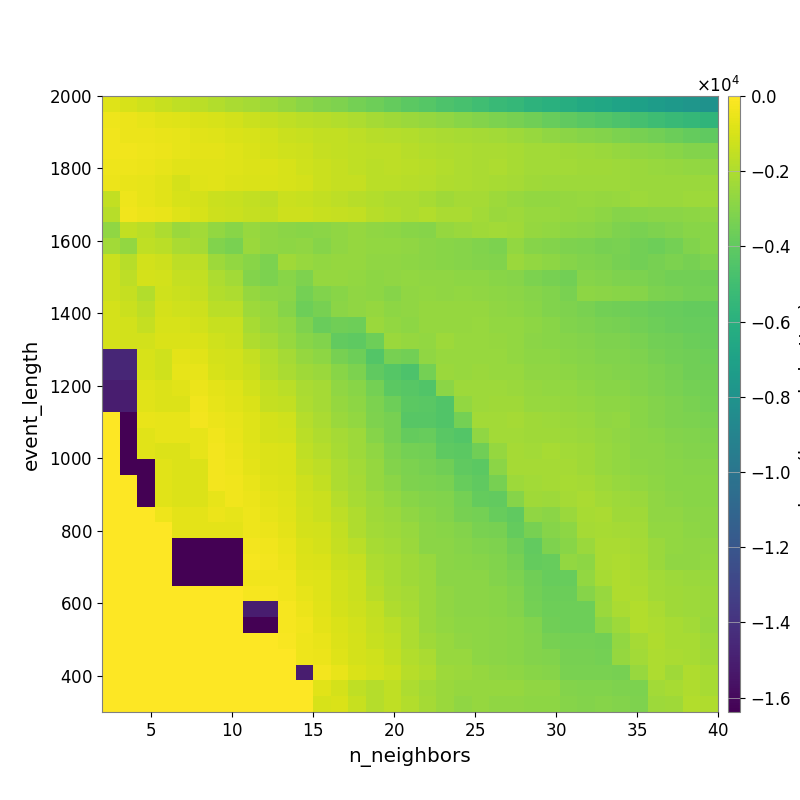

The table this chart was drawn from, first rows:
-7.815526412021054057e+02, -9.801526358847704614e+02, -1.188638594516214653e+03, -1.347557859976526515e+03, -1.536400733369834370e+03, -1.711318308816550825e+03, -1.869607431660521797e+03, -2.049723022320343262e+03, -2.232778150785296475e+03, -2.425031539051528853e+03, -2.620967206519112551e+03, -2.832401955608672779e+03, -3.013487286820976806e+03, -3.186583725591974144e+03, -3.398914803728162042e+03, -3.619373861064268567e+03, -3.890637921976601774e+03, -4.146911442445805733e+03, -4.350902678750602718e+03, -4.579273207506922517e+03, -4.796371302839253985e+03, -5.040583374039925729e+03, -5.255248105826269239e+03, -5.479993280883892112e+03
-4.171852383749270530e+02, -5.084689897240152732e+02, -6.149385781501173369e+02, -7.243890515724838224e+02, -7.980749290576563908e+02, -8.981812970749228953e+02, -1.010792210613336238e+03, -1.149292015289719529e+03, -1.323056728274985971e+03, -1.431881788492326450e+03, -1.565117463242303302e+03, -1.699531610320418167e+03, -1.790080165073053422e+03, -1.911528813841901638e+03, -2.017168475002730020e+03, -2.183446396060419374e+03, -2.305303629064512279e+03, -2.468312377067406942e+03, -2.580476331779384509e+03, -2.725341361208864328e+03, -2.902506511192945709e+03, -3.044669313648652405e+03, -3.222875829994190553e+03, -3.380820968403844745e+03
-3.803911094068713510e+02, -4.486717816232022074e+02, -4.764249904038948671e+02, -5.593401372863379493e+02, -6.227632384392099993e+02, -7.258624259949338011e+02, -8.268344053991767169e+02, -9.067600991293051038e+02, -1.017669851598041419e+03, -1.141622413900088986e+03, -1.286724626912745634e+03, -1.395328203376029705e+03, -1.477349348183724260e+03, -1.515880494141598547e+03, -1.627173600045537114e+03, -1.763990006968374701e+03, -1.793382766747871983e+03, -1.894499817535986722e+03, -2.003246979990875388e+03, -2.082052962895003020e+03, -2.118513795259797917e+03, -2.189590107592344339e+03, -2.257834312043855334e+03, -2.382068612100125847e+03
-3.268979555617857500e+02, -3.825142041332427425e+02, -4.393203820866112892e+02, -5.105281422989220346e+02, -5.896126558439377732e+02, -6.451081169691725563e+02, -6.958957457404071647e+02, -7.985016295587588502e+02, -9.262337664322802766e+02, -1.028622060459775412e+03, -1.191771706670936737e+03, -1.272622428864322956e+03, -1.410179214983249722e+03, -1.505754794615675792e+03, -1.546250093844895900e+03, -1.662830682177412200e+03, -1.625422340906770160e+03, -1.750754797733591431e+03, -1.890598171387175171e+03, -1.945481901709314570e+03, -2.020157892806407290e+03, -2.050132335527452142e+03, -2.093571385042201200e+03, -2.137214020921093834e+03
-3.843133019349710935e+02, -4.294556630566822264e+02, -5.031503850540799476e+02, -5.847478355897632127e+02, -7.529478477447366913e+02, -7.178633680105406256e+02, -7.315436250678793613e+02, -7.961125822764651048e+02, -8.327652052405022687e+02, -8.761429461347811412e+02, -9.674723534846274333e+02, -1.154287433677064655e+03, -1.312744390725105859e+03, -1.465699023765041375e+03, -1.549132742386632572e+03, -1.709367658799833407e+03, -1.602007979101896353e+03, -1.673514092651953888e+03, -1.782478901709247566e+03, -1.873506457816353304e+03, -2.025505367738674295e+03, -2.065465539996846474e+03, -2.002947236691878743e+03, -2.145149412998511707e+03
-5.045681255073171769e+02, -5.152891493737643032e+02, -6.169870379108381258e+02, -7.338025107522880717e+02, -1.055402844443246295e+03, -8.211789061748552285e+02, -7.633849304845338111e+02, -8.519333985798135700e+02, -9.487898653814374939e+02, -8.991684903072761017e+02, -1.009869509350826888e+03, -1.065956239986552418e+03, -1.319722120447750058e+03, -1.468669660916771591e+03, -1.467595165046855982e+03, -1.683371619420682464e+03, -1.695988918177524738e+03, -1.766810647167008028e+03, -1.823024675251959707e+03, -1.943496211028757443e+03, -1.992003078362411316e+03, -2.083170396328541301e+03, -2.161077938071650806e+03, -2.220325854329907543e+03
-1.496590099441270922e+03, -4.225560034847163706e+02, -6.221746172100447438e+02, -7.391274780398342727e+02, -1.009873200480385094e+03, -1.049751038307087128e+03, -1.297075647113870900e+03, -1.384026323326800366e+03, -1.525880624073728995e+03, -1.618146378511553166e+03, -1.282062812685052904e+03, -1.350548556295382696e+03, -1.489847585660653749e+03, -1.621629301442033238e+03, -1.789997091356244482e+03, -1.898232526573770429e+03, -2.038598218871425843e+03, -1.987942944977855177e+03, -2.138895975621448088e+03, -2.317334343329197964e+03, -2.194818394219648326e+03, -2.217633555635030007e+03, -2.370149512337649867e+03, -2.505650783157509977e+03
-1.743864748003027898e+03, -3.489133977619941334e+02, -4.892499483138477103e+02, -5.728170418378523436e+02, -8.290696445042323148e+02, -9.763733030082462392e+02, -1.227646256201908045e+03, -1.333746835817655892e+03, -1.454211497872690416e+03, -1.525349025868960098e+03, -1.216138221606415982e+03, -1.232980385373233503e+03, -1.377768887671049470e+03, -1.438806887586182711e+03, -1.519340289332190423e+03, -1.780715934481794420e+03, -1.877743277688806529e+03, -2.009981383601700145e+03, -1.875492648694014406e+03, -2.088511956500437464e+03, -2.106311581938615745e+03, -2.297107453753397294e+03, -2.490956449767407776e+03, -2.412877380214368713e+03
-2.695088144203312368e+03, -1.520450025922666327e+03, -1.722828044782428378e+03, -2.004650920825073854e+03, -2.455428704277049746e+03, -2.286347584454416392e+03, -2.669152716427473479e+03, -2.932166566910978872e+03, -2.548709560807917114e+03, -2.743164717344367546e+03, -2.872907218679523339e+03, -2.908469102801428107e+03, -2.825946393685846942e+03, -2.694037754421482987e+03, -2.610690090333158423e+03, -2.740329056826115902e+03, -2.809902621705159163e+03, -2.896877270123921789e+03, -2.993475252187025035e+03, -2.582124855040813600e+03, -2.494481703206894963e+03, -2.311900728254232490e+03, -2.246662153423831114e+03, -2.363589353321044655e+03
-2.269986757390298862e+03, -2.662459413391745784e+03, -1.555009203705600385e+03, -1.719991945468112590e+03, -2.054019753747067625e+03, -2.177295759325530980e+03, -3.091651953789767958e+03, -3.326265179122072368e+03, -2.457947753914966142e+03, -2.734056198313629920e+03, -2.787491088074127219e+03, -2.748972026260758867e+03, -2.971903653897347795e+03, -2.736370664275357740e+03, -2.580377284906322075e+03, -2.657929733393087645e+03, -2.658839119212348578e+03, -2.692784489782303353e+03, -2.864408351299641254e+03, -2.940909753712111069e+03, -2.951357218185657985e+03, -3.095946051742594136e+03, -3.247761688803506786e+03, -2.684071822385368705e+03
-1.320284310369893547e+03, -1.789461352467217921e+03, -1.145863008713673025e+03, -1.257911353556683707e+03, -1.605183431238969433e+03, -1.655200698583376834e+03, -2.386545622296890542e+03, -2.651815942384761001e+03, -2.932008290555152143e+03, -3.237561023241239127e+03, -2.361493257277504654e+03, -2.531859028889586625e+03, -2.656423010255557529e+03, -2.615859873589272411e+03, -2.600682407952060203e+03, -2.729738047037736123e+03, -2.712267991662810800e+03, -2.768670851062708152e+03, -2.872768617559612721e+03, -2.887635910845837316e+03, -2.950287492068702704e+03, -3.018163716490779734e+03, -3.107720950393891144e+03, -2.458625553878053324e+03
-1.258092030569653161e+03, -1.621661488428615939e+03, -1.078051198755003725e+03, -1.137142407261687140e+03, -1.446050008642559305e+03, -1.495385302812304417e+03, -2.028522903583667130e+03, -2.244737024987556651e+03, -3.045490674030194896e+03, -3.219392285923858253e+03, -2.902863192884045475e+03, -3.168062052875236532e+03, -2.574761040076579775e+03, -2.580801201252195824e+03, -2.668161621758797992e+03, -2.772034761919087487e+03, -2.726667968722330443e+03, -2.628806498634995023e+03, -2.712310422591514453e+03, -2.746925844482140292e+03, -2.767081060741674719e+03, -2.786422086464554468e+03, -2.907111693874287994e+03, -2.975552581651624223e+03
-1.258092030569653161e+03, -1.439996248796322561e+03, -1.900311525148585361e+03, -1.215918178630264720e+03, -1.315989139653489019e+03, -1.450015570058187905e+03, -1.871313755525117585e+03, -2.012308107165110641e+03, -2.621960865944286979e+03, -2.773698079930258245e+03, -2.850291360109252764e+03, -3.395907251306924081e+03, -3.085802874807398894e+03, -2.889528211102729529e+03, -2.730993867232678440e+03, -2.792498701157679534e+03, -2.992277759156586399e+03, -2.712766595615823007e+03, -2.670951393342865231e+03, -2.714237906430890234e+03, -2.685138288796606957e+03, -2.688653034751751420e+03, -2.802005730526967909e+03, -2.850348571235630061e+03
-1.086501995931307420e+03, -1.318428972139906136e+03, -1.621661488428615939e+03, -1.062840842771989855e+03, -1.165501126538907101e+03, -1.275168619968058465e+03, -1.706536014503677961e+03, -1.670572817729185772e+03, -2.409293165474319267e+03, -2.539223416061228818e+03, -2.971006802680022247e+03, -3.612354608459338579e+03, -3.379031333375894519e+03, -2.867798869829782689e+03, -2.701750361307874755e+03, -2.605693844682380586e+03, -2.760758524193522135e+03, -2.705400870949381897e+03, -2.579979722055951697e+03, -2.605443843251032831e+03, -2.566503259498354964e+03, -2.605165228635392850e+03, -2.708992242028336022e+03, -2.758139577244641714e+03
-1.039876060593224793e+03, -1.147844591058309561e+03, -1.439996248796322561e+03, -1.010864647856038914e+03, -1.015239303117184932e+03, -1.133816629539328915e+03, -1.357095834321822167e+03, -1.394520145227405465e+03, -2.115813035910294730e+03, -2.440306374667315140e+03, -2.657224716623200038e+03, -3.145478716462662305e+03, -3.729181375498972102e+03, -3.545914536641624636e+03, -3.599895095369252886e+03, -2.495100103491420214e+03, -2.673523153122725034e+03, -2.795196961039655434e+03, -2.614050555003409045e+03, -2.575670336463278545e+03, -2.617946537976709806e+03, -2.536772789996303345e+03, -2.633697889593049695e+03, -2.655324893200939186e+03
-1.039876060593224793e+03, -1.147844591058309561e+03, -1.147844591058309561e+03, -9.285104672467527962e+02, -9.520886676947732212e+02, -9.542874987424550000e+02, -1.209080732605973253e+03, -1.294283257028492699e+03, -1.951046978117227582e+03, -2.196335233386007076e+03, -2.504470873387374922e+03, -2.883063623619579175e+03, -3.127853123890908137e+03, -3.908523600992321462e+03, -4.054546342189373263e+03, -3.647697843991309128e+03, -2.467865191135634177e+03, -2.590397085943506681e+03, -2.638787285841044195e+03, -2.425224204120278046e+03, -2.502292812790600237e+03, -2.521209574141759276e+03, -2.619794563039670720e+03, -2.661395092072559692e+03
-1.465383965300668387e+04, -1.465383965300668387e+04, -9.691259561159639588e+02, -1.167642099798563549e+03, -6.787427227544355901e+02, -7.277043143252718664e+02, -1.056481135732394478e+03, -1.142101309598713669e+03, -1.471657271968432042e+03, -1.877355556035034397e+03, -2.223380254566348412e+03, -2.615853626460175747e+03, -2.810819539798289952e+03, -3.378433090470311981e+03, -3.592150365489849264e+03, -4.385170105750398761e+03, -3.351111968347145194e+03, -3.489949287464317422e+03, -2.700149512709672763e+03, -2.513373762682988399e+03, -2.537907647468866799e+03, -2.513680719991711157e+03, -2.552051433203029774e+03, -2.643066006648963139e+03
-1.465383965300668387e+04, -1.465383965300668387e+04, -9.691259561159639588e+02, -1.167642099798563549e+03, -5.999350683340061323e+02, -6.306796778930261098e+02, -9.720330249127403022e+02, -1.088961818102033476e+03, -1.302575651705793234e+03, -1.814394775295370437e+03, -2.095192281949130575e+03, -2.355318518632307587e+03, -2.433004760543897191e+03, -2.930412872977585721e+03, -3.226791118361815279e+03, -4.013553058232669173e+03, -4.327509129243134339e+03, -4.571839962008932162e+03, -3.427577581279160768e+03, -2.480302502661760627e+03, -2.506675389995708429e+03, -2.445110738633121855e+03, -2.501522046354400118e+03, -2.529999351557542923e+03
-1.504920965739422172e+04, -1.504920965739422172e+04, -7.388232345490380339e+02, -8.334806397806228233e+02, -7.081375900470817442e+02, -4.579837930891811197e+02, -6.923381729861126814e+02, -7.777998992557883184e+02, -1.117950218565781825e+03, -1.509709780246984792e+03, -1.691478126408670960e+03, -2.096094309175530270e+03, -2.205639156603824176e+03, -2.729516656554001202e+03, -2.941944008335952731e+03, -3.410546214403981139e+03, -4.152646963728398987e+03, -4.270561202209933072e+03, -4.443955104645562642e+03, -2.837223394965367333e+03, -2.420028058350618721e+03, -2.378627536034186051e+03, -2.401162686609735829e+03, -2.433826260456432010e+03
-1.504920965739422172e+04, -1.504920965739422172e+04, -7.388232345490380339e+02, -8.334806397806228233e+02, -8.334806397806228233e+02, -3.380401756187212641e+02, -5.993475638775963716e+02, -7.350831466473094906e+02, -9.230933000483140631e+02, -1.410241121848466719e+03, -1.533734864596228363e+03, -2.009373525937927980e+03, -2.217622974352806523e+03, -2.599209419466460531e+03, -2.784260824961695107e+03, -3.262712737995213047e+03, -3.641854071540748919e+03, -4.111279299752551196e+03, -4.197069857947428318e+03, -4.438768588237351651e+03, -2.651909332125932451e+03, -2.391474040100139518e+03, -2.331513889939606997e+03, -2.335413912936211545e+03
0.000000000000000000e+00, -1.638354455566406250e+04, -5.287503393361811277e+02, -6.358997620761839471e+02, -6.358997620761839471e+02, -2.705671865507966913e+02, -4.944975255294243652e+02, -5.872751812129079099e+02, -8.256186363232123995e+02, -1.038915575390992672e+03, -1.155826987876207113e+03, -1.806392576148605485e+03, -2.066969773802691179e+03, -2.460524360397381315e+03, -2.658771579775458122e+03, -3.170632242290670092e+03, -3.379570989680028561e+03, -4.259675012209048873e+03, -4.240115843088980910e+03, -4.420545648714381059e+03, -3.417123578230287876e+03, -2.286647181951520906e+03, -2.246013176928589928e+03, -2.235211605147222599e+03
0.000000000000000000e+00, -1.638354455566406250e+04, -7.134991258027830554e+02, -6.358997620761839471e+02, -6.358997620761839471e+02, -6.358997620761839471e+02, -3.345645848929916610e+02, -5.376095749060788194e+02, -8.256186363232123995e+02, -1.038915575390992672e+03, -1.095753340946007711e+03, -1.697949941917165916e+03, -1.952777898352278271e+03, -2.183319187941929158e+03, -2.414024504981491191e+03, -2.948553577907727231e+03, -3.329276726378693638e+03, -3.902205360547250621e+03, -3.812505496697626313e+03, -4.203799707642195244e+03, -4.389275664077130386e+03, -2.728306469319680673e+03, -2.283929027337521802e+03, -2.250033526048334807e+03
0.000000000000000000e+00, -1.638354455566406250e+04, -7.134991258027830554e+02, -8.848383821109773635e+02, -8.848383821109773635e+02, -6.358997620761839471e+02, -2.668380523652417651e+02, -4.892229845741718464e+02, -7.407220858697894528e+02, -8.803531125395418258e+02, -9.335239694520319063e+02, -1.571706539711794449e+03, -1.814412231362792909e+03, -2.168577437526621907e+03, -2.414024504981491191e+03, -2.716297757659061972e+03, -3.167380009168470224e+03, -3.435345504468206400e+03, -3.492522969571054546e+03, -4.035886433802800184e+03, -4.134776229594164761e+03, -3.547424218103305066e+03, -2.571025226869285689e+03, -2.229041132868561363e+03
0.000000000000000000e+00, -1.638354455566406250e+04, -1.638354455566406250e+04, -7.134991258027830554e+02, -8.848383821109773635e+02, -8.848383821109773635e+02, -2.705671865507966913e+02, -4.320931603602086852e+02, -6.631653796765601783e+02, -8.803531125395418258e+02, -9.335239694520319063e+02, -1.467951838318156206e+03, -1.644766247539880851e+03, -1.985721832907116323e+03, -2.287980233265345305e+03, -2.575839747528470525e+03, -3.037192005281497131e+03, -3.207499752232103219e+03, -3.338459907630243379e+03, -3.563071603826187584e+03, -3.974730396045802991e+03, -4.111096178504754789e+03, -2.828692024864903487e+03, -2.191626942804434748e+03
0.000000000000000000e+00, 0.000000000000000000e+00, -1.638354455566406250e+04, -7.134991258027830554e+02, -8.848383821109773635e+02, -8.848383821109773635e+02, -2.705671865507966913e+02, -3.463414113417426847e+02, -5.500674208937651883e+02, -8.291605176319222892e+02, -8.821340444076478207e+02, -1.216854331960058289e+03, -1.511499191988863231e+03, -1.985721832907116323e+03, -2.230792017821426271e+03, -2.575839747528470525e+03, -2.849086362353730692e+03, -3.144227927948801607e+03, -3.219078881538837322e+03, -3.276840781971827255e+03, -3.802953068372692996e+03, -3.970885330405820696e+03, -3.387687613618633804e+03, -2.395901425431327880e+03
0.000000000000000000e+00, 0.000000000000000000e+00, -1.638354455566406250e+04, -7.134991258027830554e+02, -8.848383821109773635e+02, -8.848383821109773635e+02, -6.358997620761839471e+02, -3.254473594029133210e+02, -5.089217648326233530e+02, -6.754655568632273344e+02, -8.316456372077060450e+02, -1.167049080440861417e+03, -1.339694244188582161e+03, -1.819245635302392429e+03, -2.116436243614657087e+03, -2.391718627514427681e+03, -2.635904724562706178e+03, -2.916762253718050033e+03, -3.049200607116777519e+03, -3.121354414973731764e+03, -3.412337391880178984e+03, -3.888420705632507634e+03, -3.959993561795984078e+03, -2.959080655621638925e+03
0.000000000000000000e+00, 0.000000000000000000e+00, 0.000000000000000000e+00, -4.423509719436233354e+02, -6.944675347089081470e+02, -6.944675347089081470e+02, -4.558551586017830459e+02, -5.821123612566325392e+02, -4.228057731293714596e+02, -6.101485129780552370e+02, -7.674606267899977183e+02, -1.129893428960842357e+03, -1.305891878528622556e+03, -1.617717957093674613e+03, -1.973084969123110568e+03, -2.310835026379043939e+03, -2.457922078066192171e+03, -2.706320286306107391e+03, -2.929502052845440630e+03, -3.034486723235509544e+03, -3.379453538643493175e+03, -3.446171870468479938e+03, -3.817307056501952957e+03, -4.023718089121032790e+03
0.000000000000000000e+00, 0.000000000000000000e+00, 0.000000000000000000e+00, 0.000000000000000000e+00, -6.944675347089081470e+02, -6.944675347089081470e+02, -6.944675347089081470e+02, -6.944675347089081470e+02, -3.884172909861391645e+02, -4.514753386912337874e+02, -6.640005041712655611e+02, -1.068353003662642095e+03, -1.128402187210708234e+03, -1.510661956366899403e+03, -1.973084969123110568e+03, -2.251665599769396977e+03, -2.420652475119366045e+03, -2.547940119365507599e+03, -2.847676971907886127e+03, -2.900621318467395213e+03, -3.052674758485792609e+03, -3.269047991891311085e+03, -3.344737019594263529e+03, -3.871924244609705966e+03
0.000000000000000000e+00, 0.000000000000000000e+00, 0.000000000000000000e+00, 0.000000000000000000e+00, -1.638353552246093750e+04, -1.638353552246093750e+04, -1.638353552246093750e+04, -1.638353552246093750e+04, -2.981539206944243574e+02, -3.788389045688450665e+02, -5.752970300001589976e+02, -9.201391482664217847e+02, -1.032145166475865608e+03, -1.411118279009064736e+03, -1.699555080940544485e+03, -2.168395687053196980e+03, -2.257993235572977937e+03, -2.440312083097393497e+03, -2.816744410861718279e+03, -2.868624251735514008e+03, -2.944450838950773687e+03, -3.115203032763507963e+03, -3.165808366062741698e+03, -3.556386869495606788e+03
0.000000000000000000e+00, 0.000000000000000000e+00, 0.000000000000000000e+00, 0.000000000000000000e+00, -1.638353552246093750e+04, -1.638353552246093750e+04, -1.638353552246093750e+04, -1.638353552246093750e+04, -2.440343062105750391e+02, -2.680955492357272760e+02, -4.569964558097577196e+02, -8.686475634604180414e+02, -9.274415426492133747e+02, -1.301443454635355010e+03, -1.469800035295630323e+03, -1.999127116549483844e+03, -2.159223694641414113e+03, -2.345380245576156085e+03, -2.557154955714077460e+03, -2.816960384484722908e+03, -2.894142580110869403e+03, -2.976511745628843528e+03, -3.133234976524547164e+03, -3.367167165459998159e+03
0.000000000000000000e+00, 0.000000000000000000e+00, 0.000000000000000000e+00, 0.000000000000000000e+00, -1.638353552246093750e+04, -1.638353552246093750e+04, -1.638353552246093750e+04, -1.638353552246093750e+04, -3.396950357291170803e+02, -3.396950357291170803e+02, -3.824183502557926886e+02, -7.199594898143000137e+02, -8.309224835126398148e+02, -1.139582360989995323e+03, -1.323160308599307200e+03, -1.857040947740917545e+03, -2.132436399700100083e+03, -2.348686925982207413e+03, -2.489773296750252939e+03, -2.827921735727061787e+03, -2.827921735727061787e+03, -2.851014807849329372e+03, -3.062427276170432378e+03, -3.219276032107316496e+03
0.000000000000000000e+00, 0.000000000000000000e+00, 0.000000000000000000e+00, 0.000000000000000000e+00, 0.000000000000000000e+00, 0.000000000000000000e+00, 0.000000000000000000e+00, 0.000000000000000000e+00, -2.501073846736191513e+02, -2.501073846736191513e+02, -3.215545687692758179e+02, -5.907835611065072499e+02, -8.163336793353365692e+02, -1.135376434824730268e+03, -1.323796547190025649e+03, -1.743119374089931398e+03, -2.088878810637626884e+03, -2.239614320138858602e+03, -2.489773296750252939e+03, -2.751148257674501565e+03, -2.827921735727061787e+03, -2.827921735727061787e+03, -2.936013820434334775e+03, -3.123885548398825904e+03
0.000000000000000000e+00, 0.000000000000000000e+00, 0.000000000000000000e+00, 0.000000000000000000e+00, 0.000000000000000000e+00, 0.000000000000000000e+00, 0.000000000000000000e+00, 0.000000000000000000e+00, -1.504920013590984672e+04, -1.504920013590984672e+04, -2.094040976002572449e+02, -4.865217012701654085e+02, -7.559903333010361166e+02, -1.068088004417035791e+03, -1.253651299507508611e+03, -1.497495739158940296e+03, -1.941815613576380429e+03, -2.165365794676516543e+03, -2.489773296750252939e+03, -2.751148257674501565e+03, -2.827921735727061787e+03, -2.827921735727061787e+03, -2.936013820434334775e+03, -3.044837826729728022e+03
0.000000000000000000e+00, 0.000000000000000000e+00, 0.000000000000000000e+00, 0.000000000000000000e+00, 0.000000000000000000e+00, 0.000000000000000000e+00, 0.000000000000000000e+00, 0.000000000000000000e+00, -1.638353527832031250e+04, -1.638353527832031250e+04, -2.158613602079916802e+02, -3.740162387846411889e+02, -6.429491649308093884e+02, -9.418004775263063948e+02, -1.135297757723367795e+03, -1.450811849533801023e+03, -1.704209086922088545e+03, -2.027782075882012350e+03, -2.489773296750252939e+03, -2.678339641093979935e+03, -2.754447074486544807e+03, -2.754447074486544807e+03, -2.863262484962699091e+03, -2.917317857982997339e+03
0.000000000000000000e+00, 0.000000000000000000e+00, 0.000000000000000000e+00, 0.000000000000000000e+00, 0.000000000000000000e+00, 0.000000000000000000e+00, 0.000000000000000000e+00, 0.000000000000000000e+00, 0.000000000000000000e+00, 0.000000000000000000e+00, -1.349548854354984542e+02, -4.174129437727705181e+02, -5.327796121204439714e+02, -8.763657413805251508e+02, -1.077020075477455521e+03, -1.359750001579996024e+03, -1.592201743467491497e+03, -2.037976883470453913e+03, -2.315281551442667023e+03, -2.540522674540736716e+03, -2.692428117007815217e+03, -2.754447074486544807e+03, -2.863262484962699091e+03, -2.917317857982997339e+03
0.000000000000000000e+00, 0.000000000000000000e+00, 0.000000000000000000e+00, 0.000000000000000000e+00, 0.000000000000000000e+00, 0.000000000000000000e+00, 0.000000000000000000e+00, 0.000000000000000000e+00, 0.000000000000000000e+00, 0.000000000000000000e+00, 0.000000000000000000e+00, -4.174129437727705181e+02, -4.593585630991670996e+02, -7.716505412376684490e+02, -1.032780333817380551e+03, -1.175809382589602819e+03, -1.483499526049056158e+03, -1.890748284463494201e+03, -2.059185387679082396e+03, -2.540522674540736716e+03, -2.540522674540736716e+03, -2.754447074486544807e+03, -2.863262484962699091e+03, -2.917317857982997339e+03
0.000000000000000000e+00, 0.000000000000000000e+00, 0.000000000000000000e+00, 0.000000000000000000e+00, 0.000000000000000000e+00, 0.000000000000000000e+00, 0.000000000000000000e+00, 0.000000000000000000e+00, 0.000000000000000000e+00, 0.000000000000000000e+00, 0.000000000000000000e+00, -1.504919989176922172e+04, -3.177400635492258516e+02, -5.662815962826621217e+02, -9.523258195076343782e+02, -1.106077289623380011e+03, -1.337728059140315054e+03, -1.759259962460060024e+03, -1.982807019827255544e+03, -2.420766450666791570e+03, -2.483559771861829176e+03, -2.615166529450181315e+03, -2.723845977224067155e+03, -2.777130835804150138e+03
0.000000000000000000e+00, 0.000000000000000000e+00, 0.000000000000000000e+00, 0.000000000000000000e+00, 0.000000000000000000e+00, 0.000000000000000000e+00, 0.000000000000000000e+00, 0.000000000000000000e+00, 0.000000000000000000e+00, 0.000000000000000000e+00, 0.000000000000000000e+00, 0.000000000000000000e+00, -7.494117679201045803e+02, -1.037154559100516963e+03, -1.570561216016773415e+03, -1.819549470230905854e+03, -1.576057501017292452e+03, -1.996111733957947990e+03, -2.283639639594700384e+03, -2.444597111931157997e+03, -2.615109741269362530e+03, -2.568658672140073577e+03, -2.613196667434698156e+03, -2.613196667434698156e+03
0.000000000000000000e+00, 0.000000000000000000e+00, 0.000000000000000000e+00, 0.000000000000000000e+00, 0.000000000000000000e+00, 0.000000000000000000e+00, 0.000000000000000000e+00, 0.000000000000000000e+00, 0.000000000000000000e+00, 0.000000000000000000e+00, 0.000000000000000000e+00, 0.000000000000000000e+00, -9.633461267807904278e+02, -9.584674501840027006e+02, -1.363556585945790175e+03, -1.803814906889412896e+03, -1.576403320256087682e+03, -1.896400062465686005e+03, -2.186062686160506473e+03, -2.434510692604592350e+03, -2.697477596630768403e+03, -2.588994459921329053e+03, -2.708396143637364275e+03, -2.708396143637364275e+03
